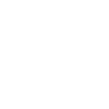
t = 0.00 s
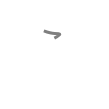
t = 0.50 s
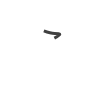
t = 0.75 s
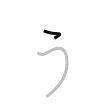
t = 1.25 s
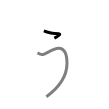
t = 1.50 s
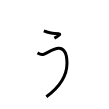
t = 2.00 s

The animated SVG that drew these frames (rendered in a browser with its animation timeline set to each time). Animation: 2 SMIL elements (animate=2); one cycle of 2.00 s.

<svg width="109px" height="109px" viewBox="0 0 px 109px" xmlns="http://www.w3.org/2000/svg" xmlns:xlink="http://www.w3.org/1999/xlink" xml:space="preserve" version="1.1"  baseProfile="full">
<path d="M43.83,30.97c4.74,1.79,8.1,2.53,10.84,2.53c6.97,0,6.74,0.95-0.32,4.63" style="fill:none;stroke:black;stroke-width:3;opacity:0">
  <animate attributeType="CSS" attributeName="opacity" from="0" to="1" begin="0s" dur="1s" repeatCount="Indefinite" fill="freeze" />
</path>
<path d="M37.5,52.85c1.67,0.95,3.3,2.57,6.67,1.16c4.2-1.75,10.01-5.75,14.52-5.64c4.51,0.1,8.3,3.96,8.3,14.91c0,13.05-7.98,24.22-20.63,33.48" style="fill:none;stroke:black;stroke-width:3;opacity:0">
  <animate attributeType="CSS" attributeName="opacity" from="0" to="1" begin="1s" dur="1s" repeatCount="Indefinite" fill="freeze" />
</path>
</svg>
